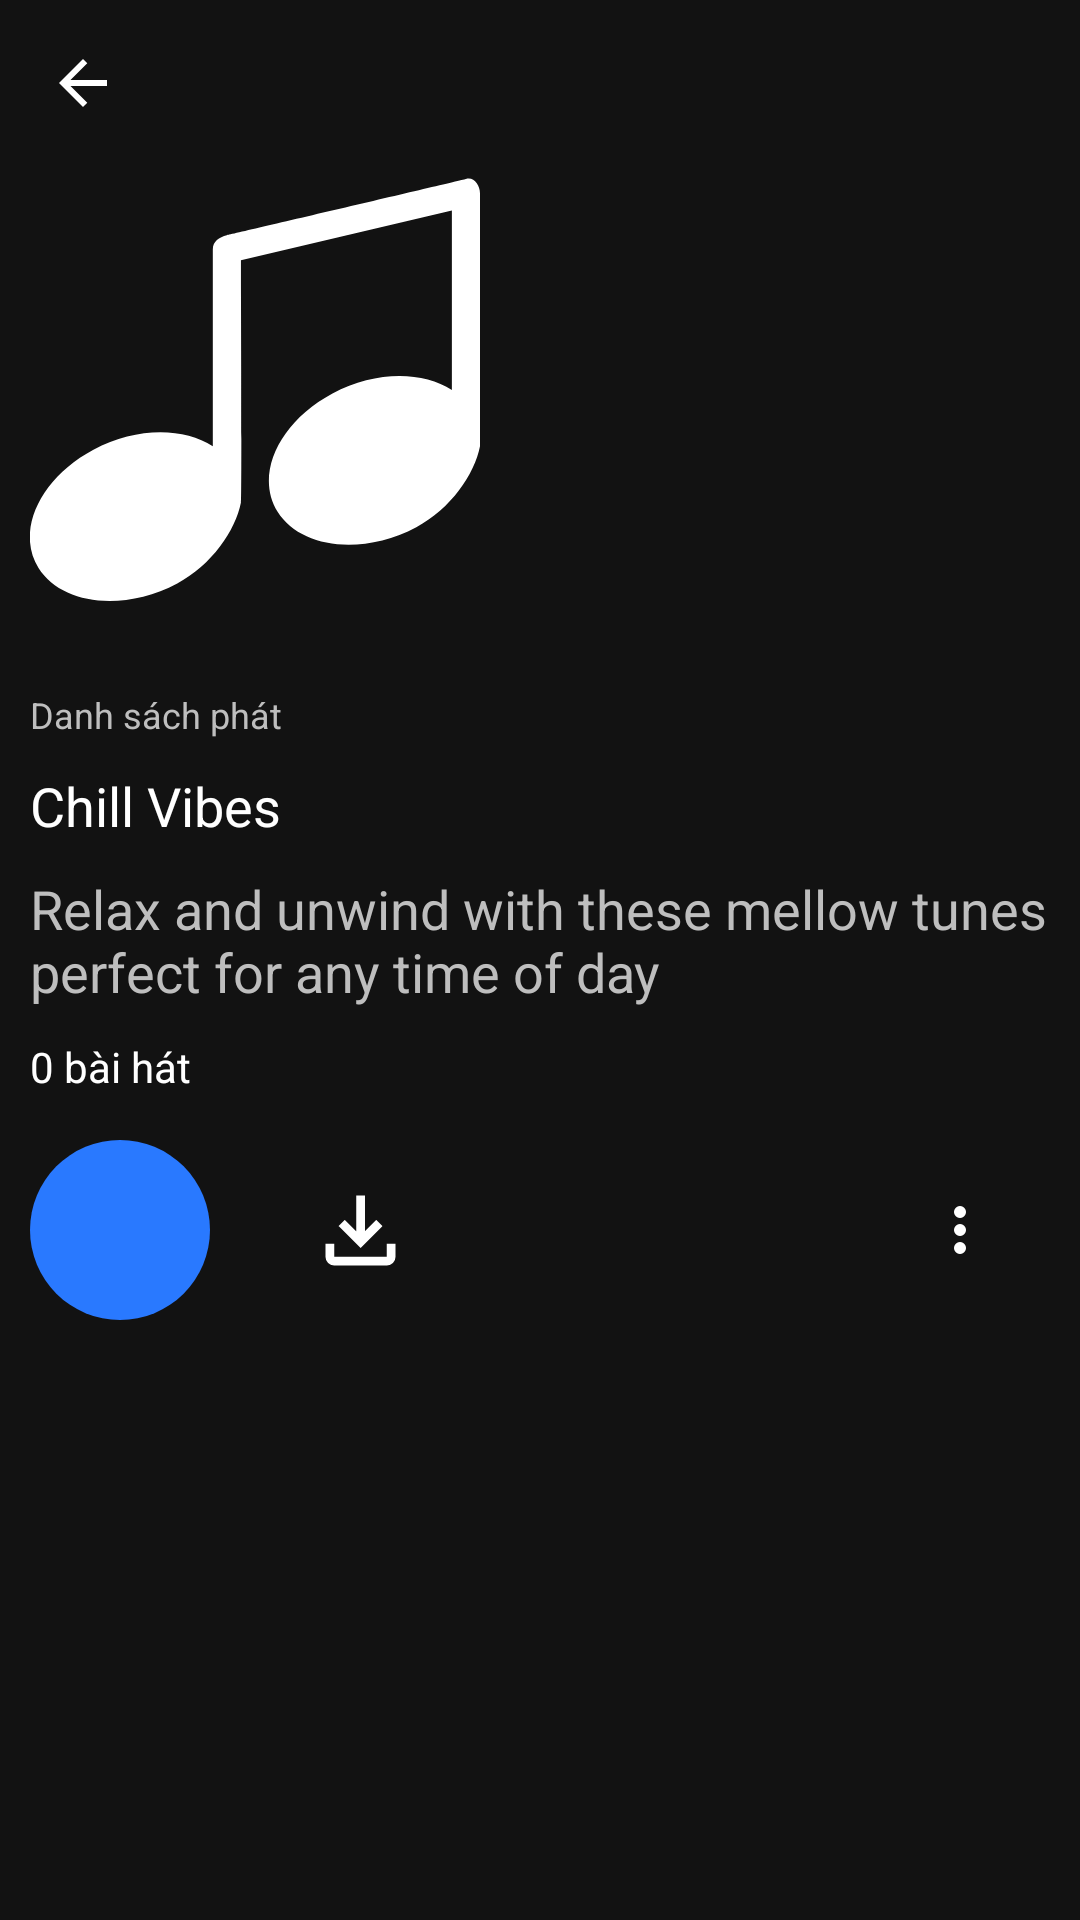

The Android layout XML behind this screen, and the referenced resources:
<!-- AndroidManifest.xml: application theme Theme.SilverMP3 -->
<!-- res/layout/fragment_play_list.xml -->
<?xml version="1.0" encoding="utf-8"?>
<FrameLayout xmlns:android="http://schemas.android.com/apk/res/android"
    xmlns:tools="http://schemas.android.com/tools"
    android:layout_width="match_parent"
    android:layout_height="match_parent"
    xmlns:app="http://schemas.android.com/apk/res-auto"
    tools:context=".ui.library.UserPlaylistFragment">

   <androidx.constraintlayout.widget.ConstraintLayout
       android:layout_width="match_parent"
       android:layout_height="match_parent"
       android:padding="10dp">
       <ImageButton
           android:id="@+id/backBtn"
           android:layout_width="35dp"
           android:layout_height="35dp"
           android:background="@android:color/transparent"
           android:src="@drawable/outline_arrow_back_24"
           app:layout_constraintStart_toStartOf="parent"
           app:layout_constraintTop_toTopOf="parent" />
       <ImageView
           android:id="@+id/imageView"
           android:layout_width="150dp"
           android:layout_height="150dp"
           android:layout_marginTop="10dp"
           android:background="@drawable/rounded_image_bg"
           android:src="@drawable/ic_music_note"
           android:clipToOutline="true"
           app:layout_constraintStart_toStartOf="@+id/backBtn"
           app:layout_constraintTop_toBottomOf="@+id/backBtn" />

       <TextView
           android:id="@+id/textView11"
           android:layout_width="wrap_content"
           android:layout_height="wrap_content"
           android:layout_marginTop="25dp"
           android:text="Danh sách phát"
           android:textColor="@android:color/secondary_text_dark"
           android:textSize="12sp"
           app:layout_constraintStart_toStartOf="@+id/imageView"
           app:layout_constraintTop_toBottomOf="@+id/imageView" />

       <TextView
           android:id="@+id/tvTitle"
           android:layout_width="wrap_content"
           android:layout_height="wrap_content"
           android:layout_marginTop="10dp"
           android:text="Chill Vibes"
           android:textSize="18sp"
           app:layout_constraintStart_toStartOf="@+id/textView11"
           app:layout_constraintTop_toBottomOf="@+id/textView11" />
       <TextView
           android:id="@+id/tvDescription"
           android:layout_width="wrap_content"
           android:layout_height="wrap_content"
           android:layout_marginTop="10dp"
           android:text="Relax and unwind with these mellow tunes perfect for any time of day"
           android:textColor="@android:color/secondary_text_dark"
           android:textSize="18sp"
           app:layout_constraintStart_toStartOf="@+id/tvTitle"
           app:layout_constraintTop_toBottomOf="@+id/tvTitle" />

       <TextView
           android:id="@+id/tvCount"
           android:layout_width="wrap_content"
           android:layout_height="wrap_content"
           android:layout_marginTop="10dp"
           android:text="0 bài hát"
           app:layout_constraintStart_toStartOf="@+id/tvDescription"
           app:layout_constraintTop_toBottomOf="@+id/tvDescription" />
       <ImageButton
           android:id="@+id/playBtn"
           android:layout_width="60dp"
           android:layout_height="60dp"
           android:layout_marginTop="15dp"
           android:background="@drawable/circle_buttom"
           android:backgroundTint="@color/blue_400"
           android:src="@drawable/play_icon_selector"
           app:layout_constraintStart_toStartOf="@+id/tvCount"
           app:layout_constraintTop_toBottomOf="@+id/tvCount" />

       <ImageButton
           android:id="@+id/downloadBtn"
           android:layout_width="60dp"
           android:layout_height="60dp"
           android:layout_marginStart="20dp"
           android:background="@null"
           android:src="@drawable/outline_download_24"
           app:layout_constraintBottom_toBottomOf="@+id/playBtn"
           app:layout_constraintStart_toEndOf="@+id/playBtn"
           app:layout_constraintTop_toTopOf="@+id/playBtn"
           app:layout_constraintVertical_bias="0.0"
           app:tint="@color/white" />

       <ImageButton
           android:id="@+id/moreBtn"
           android:layout_width="60dp"
           android:layout_height="60dp"
           android:layout_marginStart="20dp"
           android:background="@null"
           android:src="@drawable/ic_more_vertical"
           app:layout_constraintBottom_toBottomOf="@+id/downloadBtn"
           app:layout_constraintEnd_toEndOf="parent"

           app:layout_constraintTop_toTopOf="@+id/downloadBtn"
           app:layout_constraintVertical_bias="0.0"
           app:tint="@color/white" />
       <androidx.recyclerview.widget.RecyclerView
           android:id="@+id/rvSongs"
           android:layout_width="0dp"
           android:layout_height="0dp"
           android:layout_marginTop="10dp"
           android:layout_marginBottom="?attr/actionBarSize"
           app:layout_constraintBottom_toBottomOf="parent"
           app:layout_constraintEnd_toEndOf="parent"
           app:layout_constraintStart_toStartOf="parent"
           app:layout_constraintTop_toBottomOf="@+id/playBtn" />
   </androidx.constraintlayout.widget.ConstraintLayout>

</FrameLayout>
<!-- resources referenced by this layout -->
<resources>
  <color name="blue_400">#2979FF</color>
  <color name="white">#FFFFFFFF</color>
  <!-- drawable circle_buttom (drawable) -->
  <?xml version="1.0" encoding="utf-8"?>
  <selector xmlns:android="http://schemas.android.com/apk/res/android">
      <item android:state_pressed="true">
          <shape
              android:shape="oval">
              <solid android:color="#50FFFFFF"/>
          </shape>
      </item>
      <item>
          <shape android:shape="oval">
          </shape>
      </item>
  </selector>
  <!-- drawable ic_more_vertical (drawable) -->
  <vector xmlns:android="http://schemas.android.com/apk/res/android"
      android:height="24dp"
      android:tint="#FFFFFF"
      android:viewportHeight="24"
      android:viewportWidth="24"
      android:width="24dp">
    <path
        android:pathData="M12,16a2,2 0,1 1,-2 2A2,2 0,0 1,12 16ZM10,6a2,2 0,1 0,2 -2A2,2 0,0 0,10 6ZM10,12a2,2 0,1 0,2 -2A2,2 0,0 0,10 12Z"
        android:fillColor="#ffff"/>
  </vector>
  <!-- drawable ic_music_note (drawable) -->
  <vector xmlns:android="http://schemas.android.com/apk/res/android"
      android:width="24dp"
      android:height="24dp"
      android:viewportWidth="32"
      android:viewportHeight="32">
    <path
        android:pathData="M31,1C30.857,1.049 14,5 14,5C13.447,5.135 13,5.448 13,6L13,20.002C10.899,18.636 7.522,18.638 4.51,20.24C0.707,22.263 -1.04,26.031 0.606,28.659C2.253,31.286 6.67,31.776 10.472,29.754C12.923,28.45 14.615,25.981 15,24C15.067,23.865 15,6.765 15,6.765L30,3.235L30,16.002C27.899,14.636 24.522,14.638 21.51,16.24C17.707,18.263 15.96,22.031 17.606,24.659C19.253,27.286 23.67,27.776 27.472,25.754C29.923,24.45 31.615,21.981 32,20L32,2C32,1.447 31.553,0.813 31,1"
        android:strokeWidth="1"
        android:fillColor="#ffff"
        android:fillType="evenOdd"
        android:strokeColor="#00000000"/>
  </vector>
  <!-- drawable outline_arrow_back_24 (drawable) -->
  <vector xmlns:android="http://schemas.android.com/apk/res/android" android:autoMirrored="true" android:height="24dp" android:tint="#ffff" android:viewportHeight="960" android:viewportWidth="960" android:width="24dp">
        
      <path android:fillColor="@android:color/white" android:pathData="M313,520L537,744L480,800L160,480L480,160L537,216L313,440L800,440L800,520L313,520Z"/>
      
  </vector>
  <!-- drawable outline_download_24 (drawable) -->
  <vector xmlns:android="http://schemas.android.com/apk/res/android"
      android:height="35dp" android:tint="#000000" android:viewportHeight="960" android:viewportWidth="960" android:width="35dp">
        
      <path android:fillColor="@android:color/white" android:pathData="M480,640L280,440L336,382L440,486L440,160L520,160L520,486L624,382L680,440L480,640ZM240,800Q207,800 183.5,776.5Q160,753 160,720L160,600L240,600L240,720Q240,720 240,720Q240,720 240,720L720,720Q720,720 720,720Q720,720 720,720L720,600L800,600L800,720Q800,753 776.5,776.5Q753,800 720,800L240,800Z"/>
      
  </vector>
  <!-- drawable play_icon_selector (drawable) -->
  <?xml version="1.0" encoding="utf-8"?>
  <selector xmlns:android="http://schemas.android.com/apk/res/android">
      <item android:drawable="@drawable/media3_icon_pause" android:state_selected="true"/>
      <item android:drawable="@drawable/media3_icon_play"/>
  </selector>
  <!-- drawable rounded_image_bg (drawable) -->
  <?xml version="1.0" encoding="utf-8"?>
  <selector xmlns:android="http://schemas.android.com/apk/res/android">
      <item>
          <shape android:shape="rectangle">
              <corners android:radius="8dp"/>
  
          </shape>
      </item>
  </selector>
  <color name="colorPrimary">#1E1E2C</color>
  <color name="colorPrimaryVariant">#27293D</color>
  <color name="colorSecondary">#03DAC6</color>
  <color name="colorSecondaryVariant">#018786</color>
  <color name="black">#FF000000</color>
  <color name="colorSurface">#1E1E1E</color>
  <color name="colorBackground">#121212</color>
</resources>
